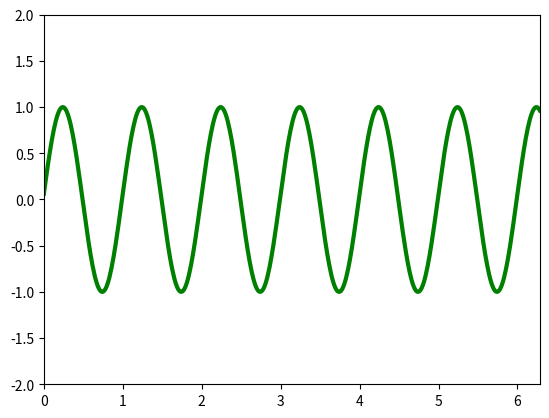

Here is the Python script that generated this plot:
# ch20_40.ipynb
import matplotlib.pyplot as plt  
import numpy as np  
from matplotlib.animation import FuncAnimation  

# 建立最初化的 line 資料 (x, y)  
def init():  
    line.set_data([], [])  
    return line,
# 繪製 sin 波形, 這個函數將被重複調用
def animate(i):        
    x = np.linspace(0, 2*np.pi, 500)        # 建立 sin 的 x 值 
    y = np.sin(2 * np.pi * (x - 0.01 * i))  # 建立 sin 的 y 值  
    line.set_data(x, y)                     # 更新波形的資料
    return line,

# 建立動畫需要的 Figure 物件
fig = plt.figure()   
# 建立軸物件與設定大小
ax = plt.axes(xlim=(0, 2*np.pi), ylim=(-2, 2))    
# 最初化線條 line, 變數, 須留意變數 line 右邊的逗號','是必須的  
line, = ax.plot([], [], lw=3, color='g')  
# interval = 20, 相當於每隔 20 毫秒執行 animate()動畫  
ani = FuncAnimation(fig, animate,
                    frames = 200,          
                    init_func = init,                        
                    interval = 20)          # interval是控制速度
ani.save('sin.gif', writer='pillow')        # 儲存 sin.gif 檔案
plt.show()